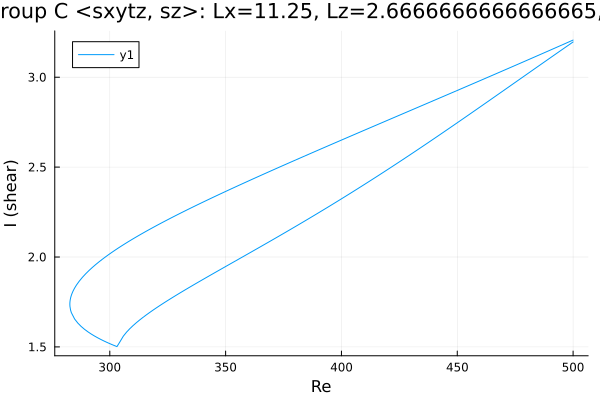

Source data for this figure (header and first rows):
Re, shear
500.0, 3.207
499.6, 3.204
498.1, 3.196
496.7, 3.188
495.3, 3.18
493.9, 3.172
492.5, 3.164
491.1, 3.156
489.7, 3.148
488.2, 3.14
486.8, 3.132
485.4, 3.124
484, 3.116
482.6, 3.108
481.2, 3.1
479.8, 3.092
478.3, 3.084
476.9, 3.076
475.5, 3.068
474.1, 3.06
472.7, 3.052
471.3, 3.045
469.9, 3.037
468.4, 3.029
467, 3.021
465.6, 3.013
464.2, 3.005
462.8, 2.997
461.4, 2.989
460, 2.982
458.5, 2.974
457.1, 2.966
455.7, 2.958
454.3, 2.95
452.9, 2.942
451.5, 2.934
450.1, 2.927
448.6, 2.919
447.2, 2.911
445.8, 2.903
444.4, 2.895
443, 2.888
441.6, 2.88
440.2, 2.872
438.7, 2.864
437.3, 2.856
435.9, 2.849
434.5, 2.841
433.1, 2.833
431.7, 2.825
430.3, 2.817
428.8, 2.81
427.4, 2.802
426, 2.794
424.6, 2.786
423.2, 2.778
421.8, 2.771
420.4, 2.763
418.9, 2.755
417.5, 2.747
... 314 more rows
